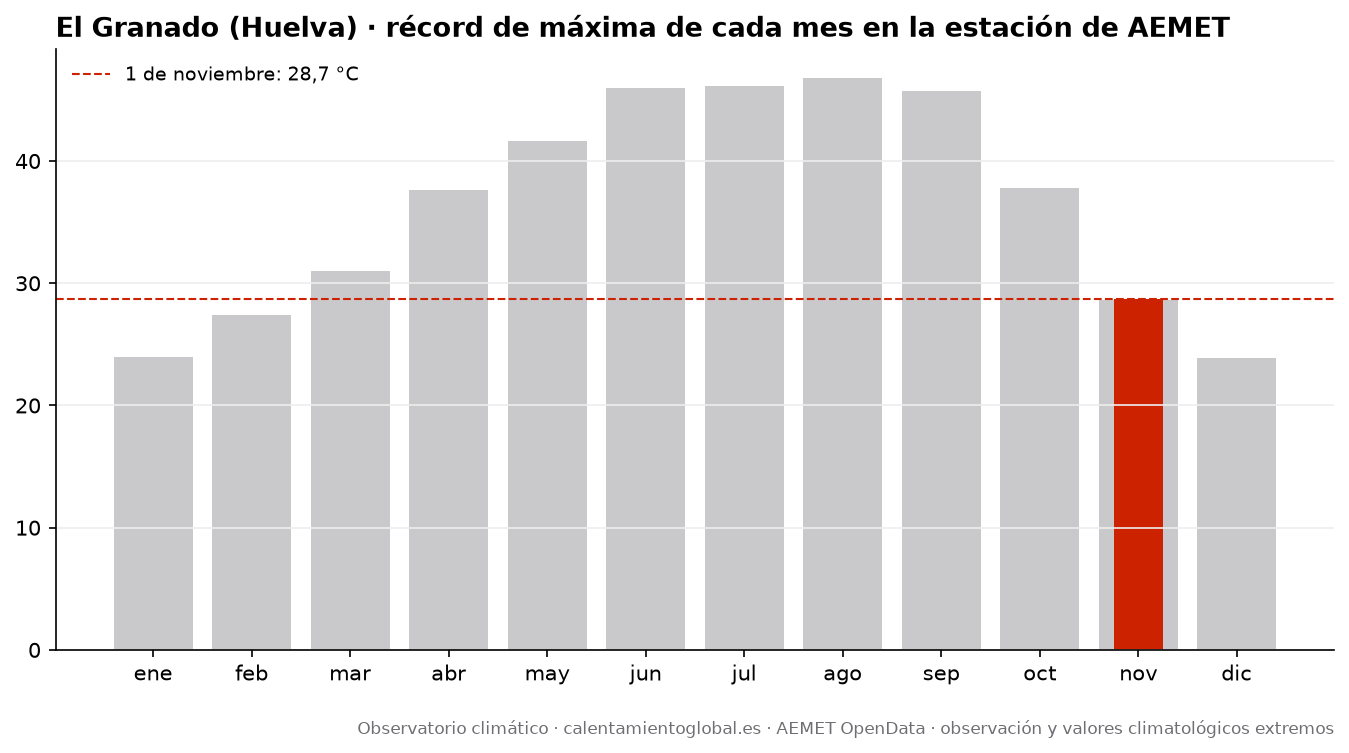

The table this chart was drawn from, first rows:
mes, record_tmax_C, fecha_record_tmax, record_tmin_C, fecha_record_tmin
enero, 24.0, 2024-01-24, -2.9, 2009-01-09
febrero, 27.4, 2022-02-22, -3.4, 2012-02-13
marzo, 31.0, 2005-03-31, -0.5, 2023-03-03
abril, 37.6, 2023-04-26, 3.7, 2007-04-06
mayo, 41.6, 2025-05-30, 6.3, 2024-05-02
junio, 46.0, 2025-06-28, 11.0, 2019-06-06
julio, 46.1, 2004-07-24, 13.4, 2024-07-08
agosto, 46.8, 2018-08-04, 13.4, 2026-08-28
septiembre, 45.7, 2026-09-03, 10.1, 2025-09-22
octubre, 37.8, 2023-10-08, 6.0, 2008-10-29
noviembre, 28.6, 2007-11-06, 0.1, 2013-11-30
diciembre, 23.9, 2021-12-31, -2.4, 2014-12-31
